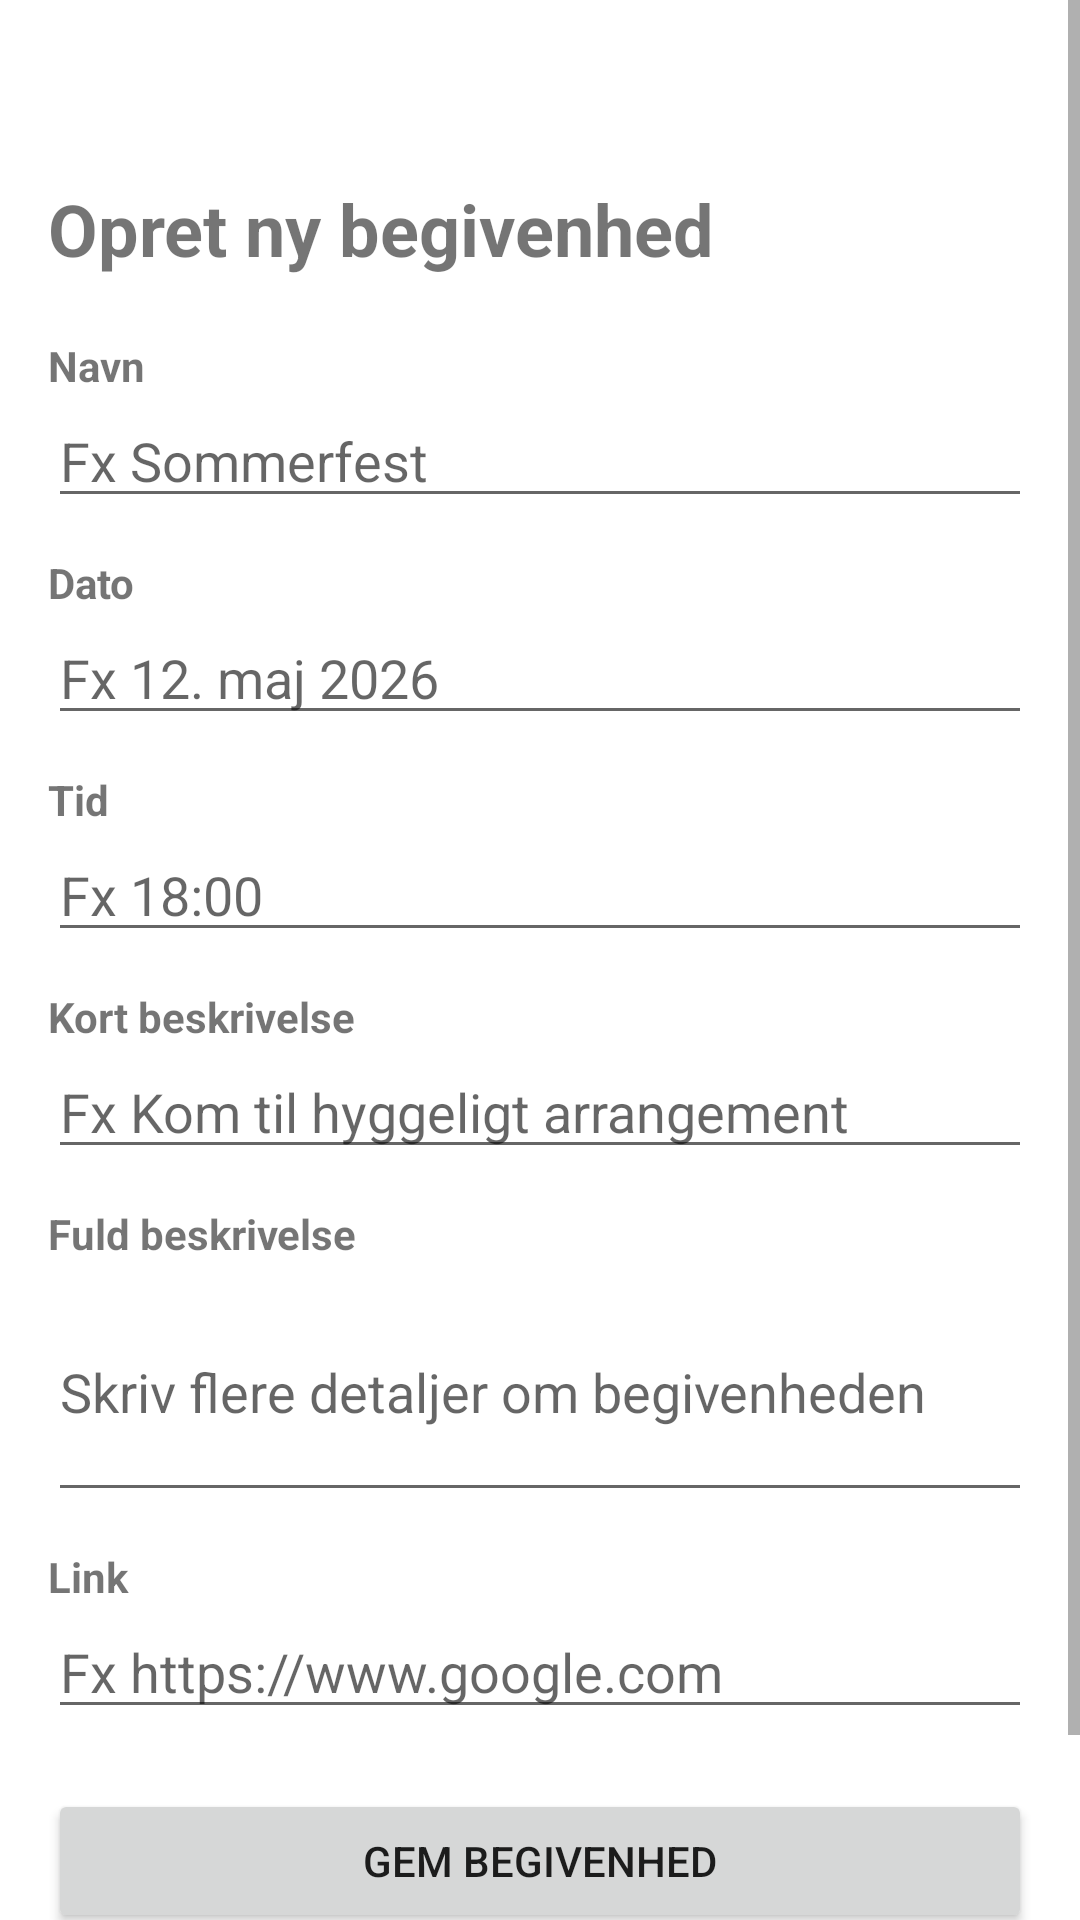

Write the Android layout XML for this screen, with the resource values it uses.
<!-- AndroidManifest.xml: application theme Theme.LocalEvents -->
<!-- res/layout/activity_add_event.xml -->
<?xml version="1.0" encoding="utf-8"?>
<ScrollView xmlns:android="http://schemas.android.com/apk/res/android"
    android:layout_width="match_parent"
    android:layout_height="match_parent">

    
    <LinearLayout
        android:layout_width="match_parent"
        android:layout_height="wrap_content"
        android:orientation="vertical"
        android:paddingLeft="16dp"
        android:paddingRight="16dp"
        android:paddingBottom="16dp"
        android:paddingTop="60dp">

        
        <TextView
            android:layout_width="match_parent"
            android:layout_height="wrap_content"
            android:text="Opret ny begivenhed"
            android:textSize="24sp"
            android:textStyle="bold"
            android:paddingBottom="20dp" />

        
        <TextView
            android:layout_width="match_parent"
            android:layout_height="wrap_content"
            android:text="Navn"
            android:textStyle="bold" />

        <EditText
            android:id="@+id/nameEditText"
            android:layout_width="match_parent"
            android:layout_height="wrap_content"
            android:hint="Fx Sommerfest" />

        
        <TextView
            android:layout_width="match_parent"
            android:layout_height="wrap_content"
            android:text="Dato"
            android:textStyle="bold"
            android:paddingTop="12dp" />

        <EditText
            android:id="@+id/dateEditText"
            android:layout_width="match_parent"
            android:layout_height="wrap_content"
            android:hint="Fx 12. maj 2026"
            android:focusable="false"
            android:clickable="true" />

        
        <TextView
            android:layout_width="match_parent"
            android:layout_height="wrap_content"
            android:text="Tid"
            android:textStyle="bold"
            android:paddingTop="12dp" />

        <EditText
            android:id="@+id/timeEditText"
            android:layout_width="match_parent"
            android:layout_height="wrap_content"
            android:hint="Fx 18:00"
            android:focusable="false"
            android:clickable="true" />

        
        <TextView
            android:layout_width="match_parent"
            android:layout_height="wrap_content"
            android:text="Kort beskrivelse"
            android:textStyle="bold"
            android:paddingTop="12dp" />

        <EditText
            android:id="@+id/shortEditText"
            android:layout_width="match_parent"
            android:layout_height="wrap_content"
            android:hint="Fx Kom til hyggeligt arrangement" />

        
        <TextView
            android:layout_width="match_parent"
            android:layout_height="wrap_content"
            android:text="Fuld beskrivelse"
            android:textStyle="bold"
            android:paddingTop="12dp" />

        <EditText
            android:id="@+id/fullEditText"
            android:layout_width="match_parent"
            android:layout_height="wrap_content"
            android:hint="Skriv flere detaljer om begivenheden"
            android:minLines="3" />

        
        <TextView
            android:layout_width="match_parent"
            android:layout_height="wrap_content"
            android:text="Link"
            android:textStyle="bold"
            android:paddingTop="12dp" />

        <EditText
            android:id="@+id/linkEditText"
            android:layout_width="match_parent"
            android:layout_height="wrap_content"
            android:hint="Fx https://www.google.com" />

        
        <Button
            android:id="@+id/saveEventButton"
            android:layout_width="match_parent"
            android:layout_height="wrap_content"
            android:text="Gem begivenhed"
            android:layout_marginTop="20dp" />

        
        <Button
            android:id="@+id/cancelButton"
            android:layout_width="match_parent"
            android:layout_height="wrap_content"
            android:text="Annuller" />

    </LinearLayout>
</ScrollView>
<!-- resources referenced by this layout -->
<resources>
  <style name="Theme.LocalEvents" parent="Theme.MaterialComponents.DayNight.DarkActionBar">
          
          <item name="colorPrimary">@color/purple_500</item>
          <item name="colorPrimaryVariant">@color/purple_700</item>
          <item name="colorOnPrimary">@color/white</item>
          
          <item name="colorSecondary">@color/teal_200</item>
          <item name="colorSecondaryVariant">@color/teal_700</item>
          <item name="colorOnSecondary">@color/black</item>
          
          <item name="android:statusBarColor">?attr/colorPrimaryVariant</item>
          
      </style>
  <!-- not gathered from this repository: default colours our renderer supplied (Android Studio template values) -->
  <color name="purple_500">#FF6200EE</color>
  <color name="purple_700">#FF3700B3</color>
  <color name="teal_200">#FF03DAC5</color>
  <color name="teal_700">#FF018786</color>
  <color name="black">#FF000000</color>
  <color name="white">#FFFFFFFF</color>
</resources>
